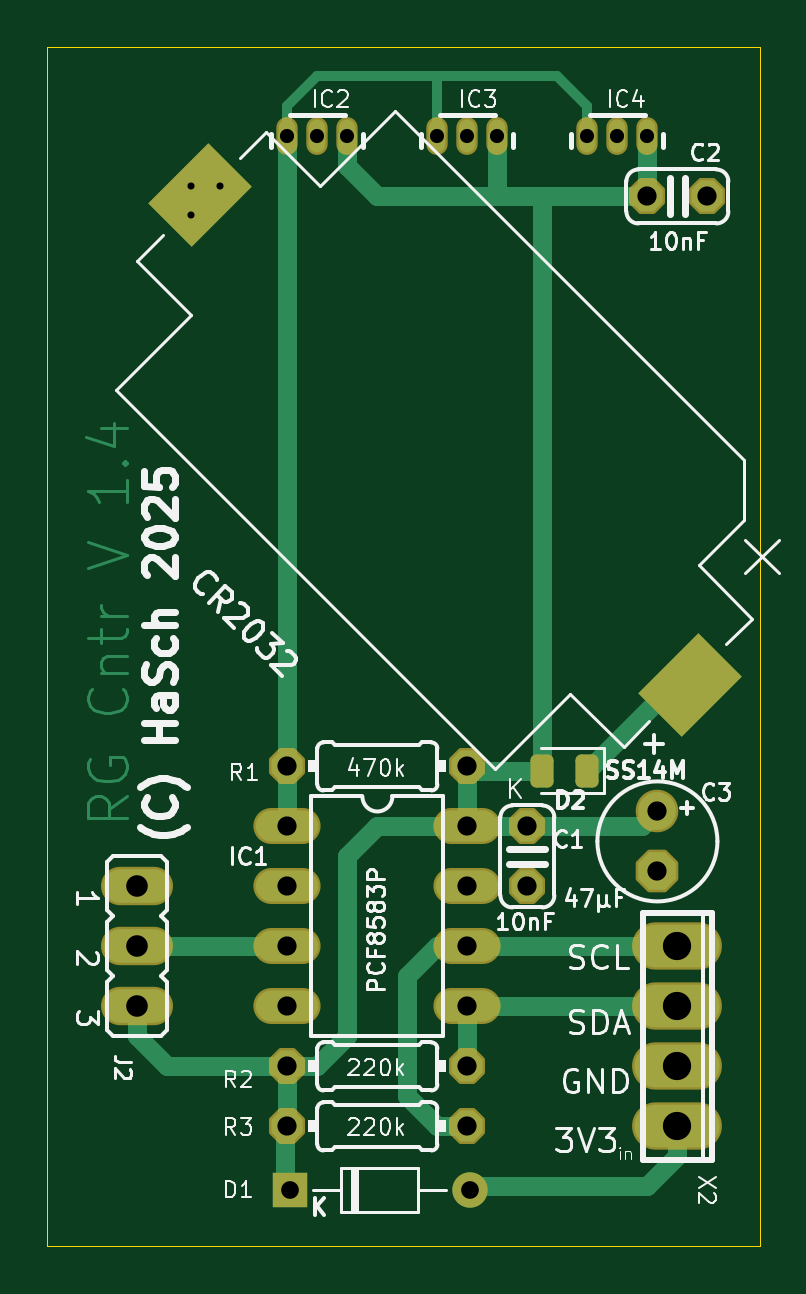
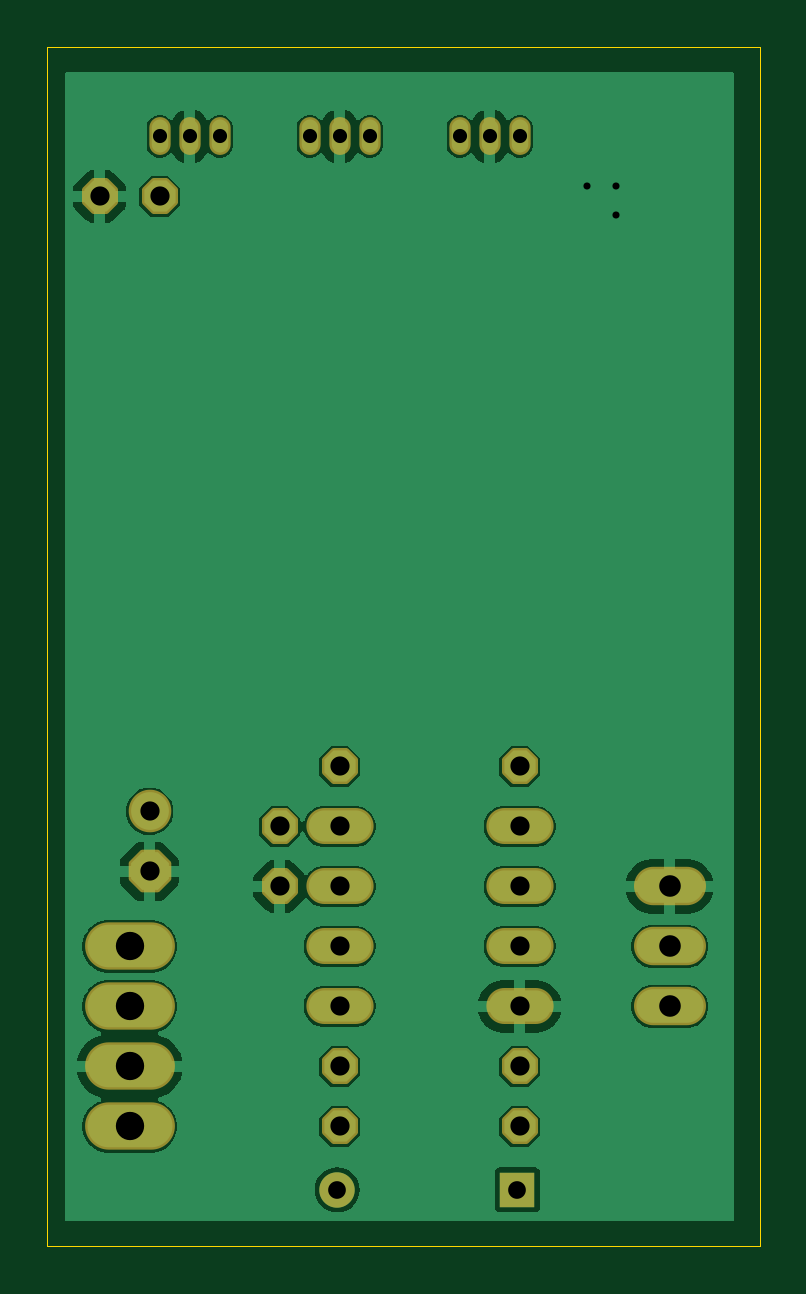
Circuit board: 11 layer files. Board 30.2 x 50.8 mm.
- bottom_copper: PCF8583 1v4-B_Cu.gbr (55982 bytes)
- bottom_mask: PCF8583 1v4-B_Mask.gbr (3131 bytes)
- paste: PCF8583 1v4-B_Paste.gbr (454 bytes)
- bottom_silk: PCF8583 1v4-B_Silkscreen.gbr (455 bytes)
- outline: PCF8583 1v4-Edge_Cuts.gbr (688 bytes)
- top_copper: PCF8583 1v4-F_Cu.gbr (13123 bytes)
- top_mask: PCF8583 1v4-F_Mask.gbr (4123 bytes)
- paste: PCF8583 1v4-F_Paste.gbr (1502 bytes)
- top_silk: PCF8583 1v4-F_Silkscreen.gbr (65644 bytes)
- drill: PCF8583 1v4-NPTH.drl (265 bytes)
- drill: PCF8583 1v4-PTH.drl (1243 bytes)

=== bottom_copper: PCF8583 1v4-B_Cu.gbr (55982 bytes, source omitted) ===
=== bottom_mask: PCF8583 1v4-B_Mask.gbr ===
%TF.GenerationSoftware,KiCad,Pcbnew,8.0.6*%
%TF.CreationDate,2025-07-11T22:44:48+02:00*%
%TF.ProjectId,PCF8583 1v4,50434638-3538-4332-9031-76342e6b6963,rev?*%
%TF.SameCoordinates,Original*%
%TF.FileFunction,Soldermask,Bot*%
%TF.FilePolarity,Negative*%
%FSLAX46Y46*%
G04 Gerber Fmt 4.6, Leading zero omitted, Abs format (unit mm)*
G04 Created by KiCad (PCBNEW 8.0.6) date 2025-07-11 22:44:48*
%MOMM*%
%LPD*%
G01*
G04 APERTURE LIST*
G04 Aperture macros list*
%AMFreePoly0*
4,1,25,0.333266,0.742596,0.345389,0.732242,0.732242,0.345389,0.760749,0.289441,0.762000,0.273547,0.762000,-0.273547,0.742596,-0.333266,0.732242,-0.345389,0.345389,-0.732242,0.289441,-0.760749,0.273547,-0.762000,-0.273547,-0.762000,-0.333266,-0.742596,-0.345389,-0.732242,-0.732242,-0.345389,-0.760749,-0.289441,-0.762000,-0.273547,-0.762000,0.273547,-0.742596,0.333266,-0.732242,0.345389,
-0.345389,0.732242,-0.289441,0.760749,-0.273547,0.762000,0.273547,0.762000,0.333266,0.742596,0.333266,0.742596,$1*%
%AMFreePoly1*
4,1,25,0.391131,0.882296,0.403254,0.871942,0.871942,0.403254,0.900449,0.347306,0.901700,0.331412,0.901700,-0.331412,0.882296,-0.391131,0.871942,-0.403254,0.403254,-0.871942,0.347306,-0.900449,0.331412,-0.901700,-0.331412,-0.901700,-0.391131,-0.882296,-0.403254,-0.871942,-0.871942,-0.403254,-0.900449,-0.347306,-0.901700,-0.331412,-0.901700,0.331412,-0.882296,0.391131,-0.871942,0.403254,
-0.403254,0.871942,-0.347306,0.900449,-0.331412,0.901700,0.331412,0.901700,0.391131,0.882296,0.391131,0.882296,$1*%
G04 Aperture macros list end*
%ADD10R,1.500000X1.500000*%
%ADD11O,1.500000X1.500000*%
%ADD12O,0.903200X1.603200*%
%ADD13FreePoly0,0.000000*%
%ADD14FreePoly0,180.000000*%
%ADD15C,1.803400*%
%ADD16FreePoly1,270.000000*%
%ADD17FreePoly0,270.000000*%
%ADD18O,2.844800X1.524000*%
%ADD19O,3.803200X2.003200*%
%ADD20O,3.048000X1.625600*%
G04 APERTURE END LIST*
D10*
%TO.C,D1*%
X143685000Y-128000000D03*
D11*
X151305000Y-128000000D03*
%TD*%
D12*
%TO.C,IC4*%
X158826100Y-83408600D03*
X157556100Y-83408600D03*
X156286100Y-83408600D03*
%TD*%
D13*
%TO.C,R1*%
X143586100Y-110078600D03*
X151206100Y-110078600D03*
%TD*%
D12*
%TO.C,IC3*%
X152476100Y-83408600D03*
X151206100Y-83408600D03*
X149936100Y-83408600D03*
%TD*%
D13*
%TO.C,C2*%
X158826100Y-85948600D03*
X161366100Y-85948600D03*
%TD*%
D12*
%TO.C,IC2*%
X146126100Y-83408600D03*
X144856100Y-83408600D03*
X143586100Y-83408600D03*
%TD*%
D14*
%TO.C,R2*%
X151206100Y-122778600D03*
X143586100Y-122778600D03*
%TD*%
D15*
%TO.C,C3*%
X159250000Y-111980000D03*
D16*
X159250000Y-114520000D03*
%TD*%
D14*
%TO.C,R3*%
X151206100Y-125318600D03*
X143586100Y-125318600D03*
%TD*%
D17*
%TO.C,C1*%
X153746100Y-112618600D03*
X153746100Y-115158600D03*
%TD*%
D18*
%TO.C,IC1*%
X143586100Y-112618600D03*
X143586100Y-115158600D03*
X143586100Y-117698600D03*
X143586100Y-120238600D03*
X151206100Y-120238600D03*
X151206100Y-117698600D03*
X151206100Y-115158600D03*
X151206100Y-112618600D03*
%TD*%
D19*
%TO.C,X2*%
X160096100Y-117698600D03*
X160096100Y-120238600D03*
X160096100Y-122778600D03*
X160096100Y-125318600D03*
%TD*%
D20*
%TO.C,J2*%
X137236100Y-115158600D03*
X137236100Y-117698600D03*
X137236100Y-120238600D03*
%TD*%
M02*

=== paste: PCF8583 1v4-B_Paste.gbr ===
%TF.GenerationSoftware,KiCad,Pcbnew,8.0.6*%
%TF.CreationDate,2025-07-11T22:44:48+02:00*%
%TF.ProjectId,PCF8583 1v4,50434638-3538-4332-9031-76342e6b6963,rev?*%
%TF.SameCoordinates,Original*%
%TF.FileFunction,Paste,Bot*%
%TF.FilePolarity,Positive*%
%FSLAX46Y46*%
G04 Gerber Fmt 4.6, Leading zero omitted, Abs format (unit mm)*
G04 Created by KiCad (PCBNEW 8.0.6) date 2025-07-11 22:44:48*
%MOMM*%
%LPD*%
G01*
G04 APERTURE LIST*
G04 APERTURE END LIST*
M02*

=== bottom_silk: PCF8583 1v4-B_Silkscreen.gbr ===
%TF.GenerationSoftware,KiCad,Pcbnew,8.0.6*%
%TF.CreationDate,2025-07-11T22:44:48+02:00*%
%TF.ProjectId,PCF8583 1v4,50434638-3538-4332-9031-76342e6b6963,rev?*%
%TF.SameCoordinates,Original*%
%TF.FileFunction,Legend,Bot*%
%TF.FilePolarity,Positive*%
%FSLAX46Y46*%
G04 Gerber Fmt 4.6, Leading zero omitted, Abs format (unit mm)*
G04 Created by KiCad (PCBNEW 8.0.6) date 2025-07-11 22:44:48*
%MOMM*%
%LPD*%
G01*
G04 APERTURE LIST*
G04 APERTURE END LIST*
M02*

=== outline: PCF8583 1v4-Edge_Cuts.gbr ===
%TF.GenerationSoftware,KiCad,Pcbnew,8.0.6*%
%TF.CreationDate,2025-07-11T22:44:48+02:00*%
%TF.ProjectId,PCF8583 1v4,50434638-3538-4332-9031-76342e6b6963,rev?*%
%TF.SameCoordinates,Original*%
%TF.FileFunction,Profile,NP*%
%FSLAX46Y46*%
G04 Gerber Fmt 4.6, Leading zero omitted, Abs format (unit mm)*
G04 Created by KiCad (PCBNEW 8.0.6) date 2025-07-11 22:44:48*
%MOMM*%
%LPD*%
G01*
G04 APERTURE LIST*
%TA.AperFunction,Profile*%
%ADD10C,0.050000*%
%TD*%
G04 APERTURE END LIST*
D10*
X133426100Y-79608600D02*
X133426100Y-130398600D01*
X133426100Y-130398600D02*
X163576100Y-130398600D01*
X163576100Y-79608600D02*
X133426100Y-79608600D01*
X163576100Y-130398600D02*
X163576100Y-79608600D01*
M02*

=== top_copper: PCF8583 1v4-F_Cu.gbr (13123 bytes, source omitted) ===
=== top_mask: PCF8583 1v4-F_Mask.gbr (4123 bytes, source withheld) ===
=== paste: PCF8583 1v4-F_Paste.gbr (1502 bytes, source withheld) ===
=== top_silk: PCF8583 1v4-F_Silkscreen.gbr (65644 bytes, source omitted) ===
=== drill: PCF8583 1v4-NPTH.drl ===
M48
; DRILL file {KiCad 8.0.6} date 2025-07-11T22:44:58+0200
; FORMAT={-:-/ absolute / inch / decimal}
; #@! TF.CreationDate,2025-07-11T22:44:58+02:00
; #@! TF.GenerationSoftware,Kicad,Pcbnew,8.0.6
; #@! TF.FileFunction,NonPlated,1,2,NPTH
FMAT,2
INCH
%
G90
G05
M30

=== drill: PCF8583 1v4-PTH.drl ===
M48
; DRILL file {KiCad 8.0.6} date 2025-07-11T22:44:58+0200
; FORMAT={-:-/ absolute / inch / decimal}
; #@! TF.CreationDate,2025-07-11T22:44:58+02:00
; #@! TF.GenerationSoftware,Kicad,Pcbnew,8.0.6
; #@! TF.FileFunction,Plated,1,2,PTH
FMAT,2
INCH
; #@! TA.AperFunction,Plated,PTH,ViaDrill
T1C0.0118
; #@! TA.AperFunction,Plated,PTH,ComponentDrill
T2C0.0236
; #@! TA.AperFunction,Plated,PTH,ComponentDrill
T3C0.0295
; #@! TA.AperFunction,Plated,PTH,ComponentDrill
T4C0.0320
; #@! TA.AperFunction,Plated,PTH,ComponentDrill
T5C0.0360
; #@! TA.AperFunction,Plated,PTH,ComponentDrill
T6C0.0472
%
G90
G05
T1
X5.4921Y-3.3661
X5.4921Y-3.4154
X5.5413Y-3.3661
T2
X5.653Y-3.2838
X5.703Y-3.2838
X5.753Y-3.2838
X5.903Y-3.2838
X5.953Y-3.2838
X6.003Y-3.2838
X6.153Y-3.2838
X6.203Y-3.2838
X6.253Y-3.2838
T3
X5.6569Y-5.0394
X5.9569Y-5.0394
T4
X5.653Y-4.3338
X5.653Y-4.4338
X5.653Y-4.5338
X5.653Y-4.6338
X5.653Y-4.7338
X5.653Y-4.8338
X5.653Y-4.9338
X5.953Y-4.3338
X5.953Y-4.4338
X5.953Y-4.5338
X5.953Y-4.6338
X5.953Y-4.7338
X5.953Y-4.8338
X5.953Y-4.9338
X6.053Y-4.4338
X6.053Y-4.5338
X6.253Y-3.3838
X6.2697Y-4.4087
X6.2697Y-4.5087
X6.353Y-3.3838
T5
X5.403Y-4.5338
X5.403Y-4.6338
X5.403Y-4.7338
T6
X6.303Y-4.6338
X6.303Y-4.7338
X6.303Y-4.8338
X6.303Y-4.9338
M30

